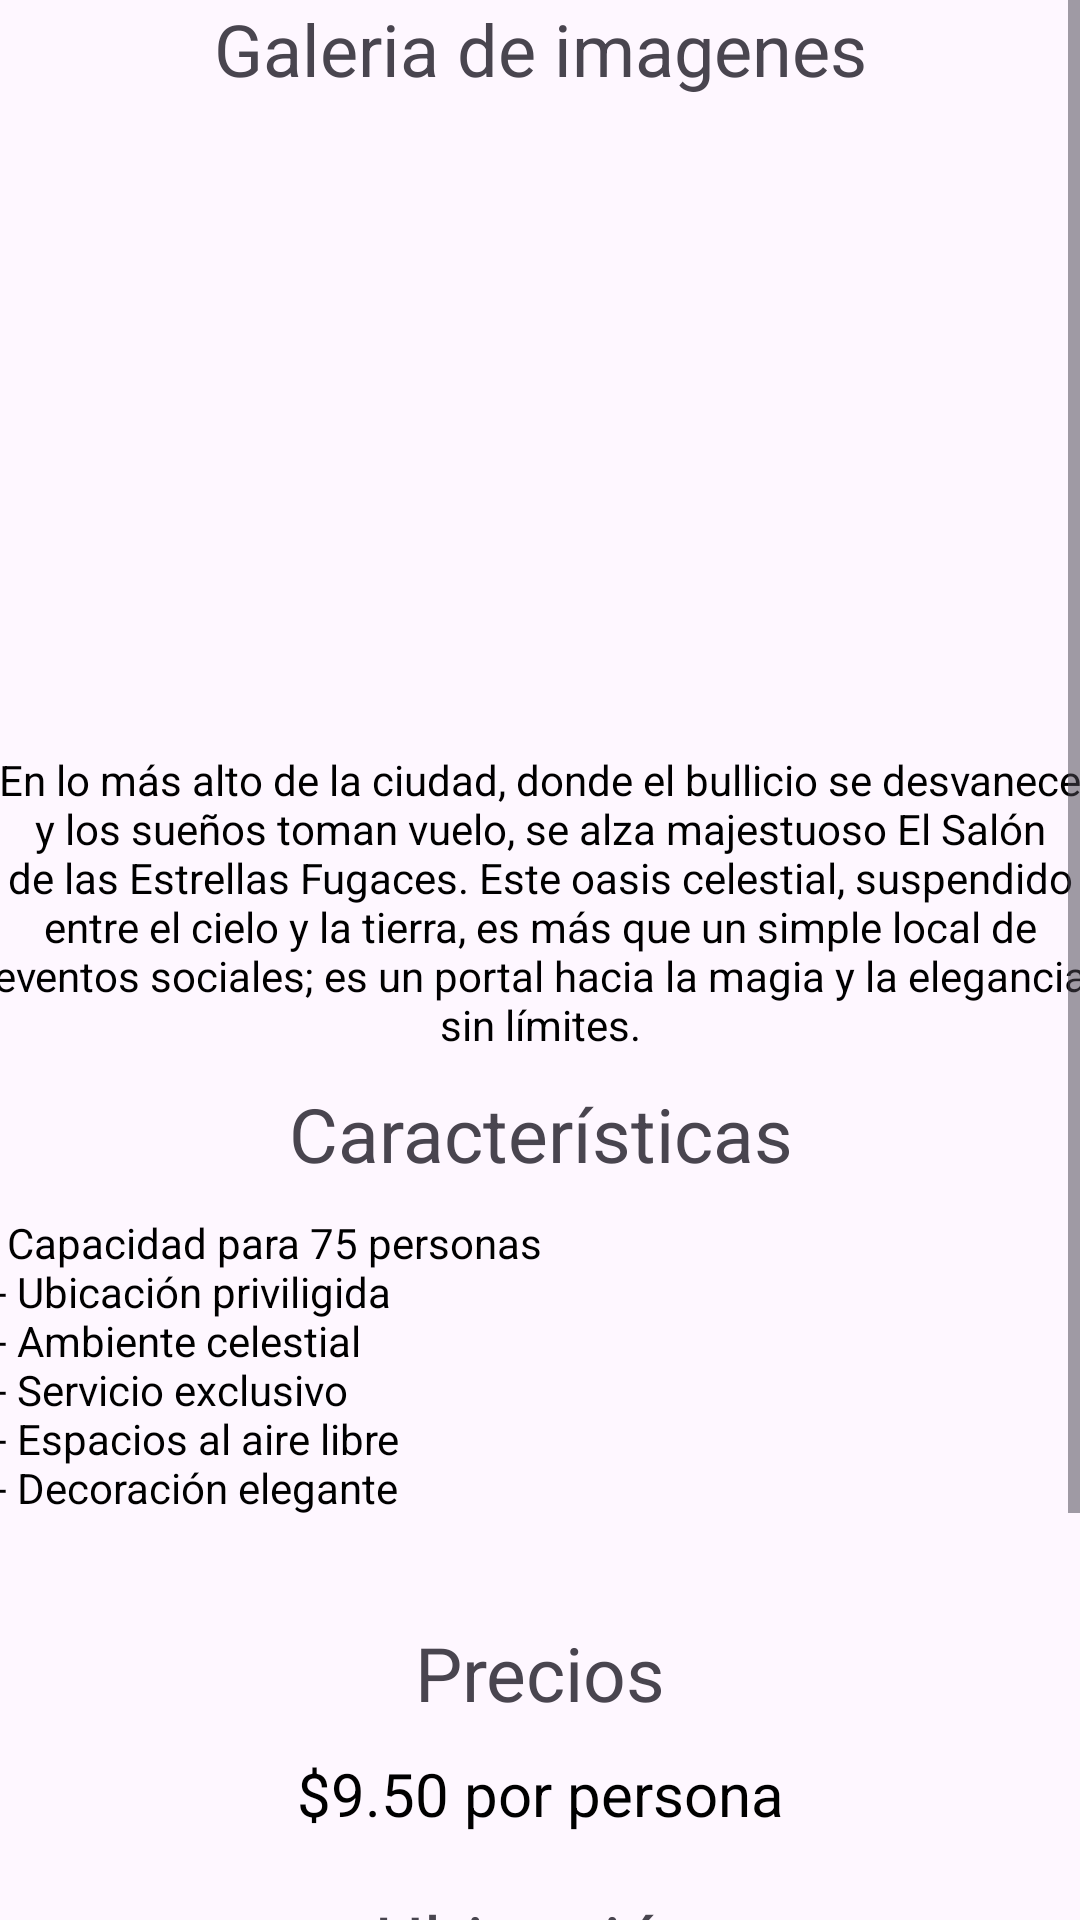

Produce the Android XML layout that renders to this screen, including the resource entries it uses.
<!-- AndroidManifest.xml: application theme Theme.AndropeINN -->
<!-- res/layout/activity_las_estrellas.xml -->
<?xml version="1.0" encoding="utf-8"?>
<androidx.constraintlayout.widget.ConstraintLayout xmlns:android="http://schemas.android.com/apk/res/android"
    xmlns:app="http://schemas.android.com/apk/res-auto"
    xmlns:tools="http://schemas.android.com/tools"
    android:layout_width="match_parent"
    android:layout_height="match_parent"
    tools:context=".las_estrellas">

    <ScrollView
        android:layout_width="match_parent"
        android:layout_height="match_parent">




    <LinearLayout
        android:layout_width="match_parent"
        android:layout_height="match_parent"
        android:orientation="vertical"
        tools:ignore="MissingClass">


        <TextView
            android:layout_width="match_parent"
            android:layout_height="wrap_content"
            android:text="Galeria de imagenes"

            android:textAlignment="center"
            android:textSize="24sp" />

        <androidx.viewpager2.widget.ViewPager2
            android:id="@+id/viewPager"
            android:layout_width="match_parent"
            android:layout_height="193dp"

            />


        <TextView
            android:layout_width="390dp"
            android:layout_height="wrap_content"
            android:layout_gravity="center"
            android:layout_marginTop="15dp"
            android:background="@drawable/text_bg"

            android:padding="10dp"
            android:text="@string/lasEstrellasDesc"
            android:textAlignment="center"
            android:textColor="@color/black" />


        <TextView
            android:layout_width="match_parent"
            android:layout_height="wrap_content"
            android:text="Características"
            android:textSize="25sp"
            android:textAlignment="center"
            />

        <TextView

            android:layout_width="390dp"
            android:layout_height="146dp"
            android:layout_gravity="center"

            android:background="@drawable/text_bg"
            android:editable="false"
            android:ems="10"
            android:padding="10dp"
            android:text="@string/lasEstrellasCaracteristicas"
            android:textColor="@color/black"
            tools:ignore="Deprecated" />


        <TextView
            android:layout_width="match_parent"
            android:layout_height="wrap_content"
            android:text="Precios"
            android:textSize="25sp"
            android:textAlignment="center"
            />

        <TextView

            android:layout_width="388dp"
            android:layout_height="56dp"
            android:layout_gravity="center"

            android:background="@drawable/text_bg"
            android:editable="false"
            android:ems="10"
            android:padding="10dp"
            android:text="$9.50 por persona"
            android:textAlignment="center"
            android:textColor="@color/black"
            android:textSize="20sp"
            tools:ignore="Deprecated" />


        <LinearLayout
            android:layout_width="match_parent"
            android:layout_height="wrap_content"
            android:orientation="vertical"
            >

            <TextView
                android:layout_width="match_parent"
                android:layout_height="wrap_content"
                android:text="Ubicación"
                android:textAlignment="center"
                android:textSize="25sp"
                />


            <LinearLayout
                android:layout_width="match_parent"
                android:layout_height="wrap_content"
                android:orientation="horizontal"
                >


                <com.airbnb.lottie.LottieAnimationView
                    android:layout_width="70dp"
                    android:layout_height="70dp"
                    app:lottie_autoPlay="true"
                    app:lottie_loop="true"
                    app:lottie_rawRes="@raw/location"

                    />

                <TextView
                    android:layout_width="wrap_content"

                    android:layout_height="100dp"
                    android:padding="10dp"
                    android:text="@string/lasEstrellasUbi" />


            </LinearLayout>

            <Button
                android:id="@+id/btnReservar"
                android:layout_width="wrap_content"
                android:layout_height="wrap_content"
                android:layout_gravity="center"

                android:backgroundTint="@color/azulClaro"
                android:text="Seleccionar"
                android:textColor="@color/black" />


        </LinearLayout>


    </LinearLayout>


    </ScrollView>

</androidx.constraintlayout.widget.ConstraintLayout>
<!-- resources referenced by this layout -->
<resources>
  <color name="azulClaro"> #ADD8E6</color>
  <color name="black">#FF000000</color>
  <string name="lasEstrellasCaracteristicas">
  
          - Capacidad para 75 personas\n
          - Ubicación priviligida\n
          - Ambiente celestial\n
          - Servicio exclusivo\n
          - Espacios al aire libre\n
          - Decoración elegante
  
  
      </string>
  <string name="lasEstrellasDesc">En lo más alto de la ciudad, donde el bullicio se desvanece y los sueños toman vuelo, se alza majestuoso El Salón de las Estrellas Fugaces. Este oasis celestial, suspendido entre el cielo y la tierra, es más que un simple local de eventos sociales; es un portal hacia la magia y la elegancia sin límites.</string>
  <string name="lasEstrellasUbi">400 Metros al Poniente de Playa El Cuco, Calle a Conchaguita, Chirilagua</string>
  <style name="Theme.AndropeINN" parent="Base.Theme.AndropeINN" />
  <style name="Base.Theme.AndropeINN" parent="Theme.Material3.Light">
  
          <item name="colorPrimary">@color/grisOscuro</item>
      </style>
  <color name="grisOscuro">#555555</color>
</resources>
